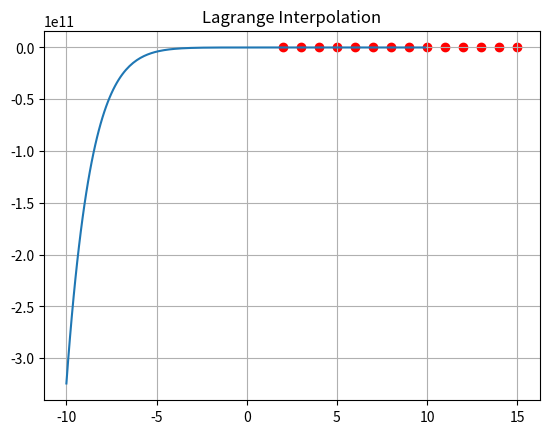

This chart was generated by the following Python code:
import numpy
import matplotlib
from matplotlib import pyplot
x=[2,3,4,5,6,7,8,9,10,11,12,13,14,15]
y=[4,16,37,49,58,145,42,4,16,37,49,58,145,42]
def lagrange_interpolation(x1):
    p=[]
    L_n=0
    for i in range(len(x)):
        numerator=1
        denominator=1
        for j in range(len(x)):
            if i!=j:
                numerator=numerator*(x1-x[j])
                denominator=denominator*(x[i]-x[j])
        p.append(numerator/denominator)

    for i in range(len(x)):
        L_n=L_n+y[i]*p[i]
    return round(L_n,3)
print(lagrange_interpolation(1))
# 修正arange参数（start, stop, step）并增加采样点
x2 = numpy.arange(-10, 10, 0.1)  # 原参数(10,10,20)只能生成1个点
y2 = []

for i in range(len(x2)):
    y2.append(lagrange_interpolation(x2[i]))

pyplot.plot(x2, y2)
pyplot.scatter(x, y, color='red')  # 添加原始数据点显示
pyplot.title('Lagrange Interpolation')  # 添加标题
pyplot.grid(True)  # 添加网格
pyplot.show()
